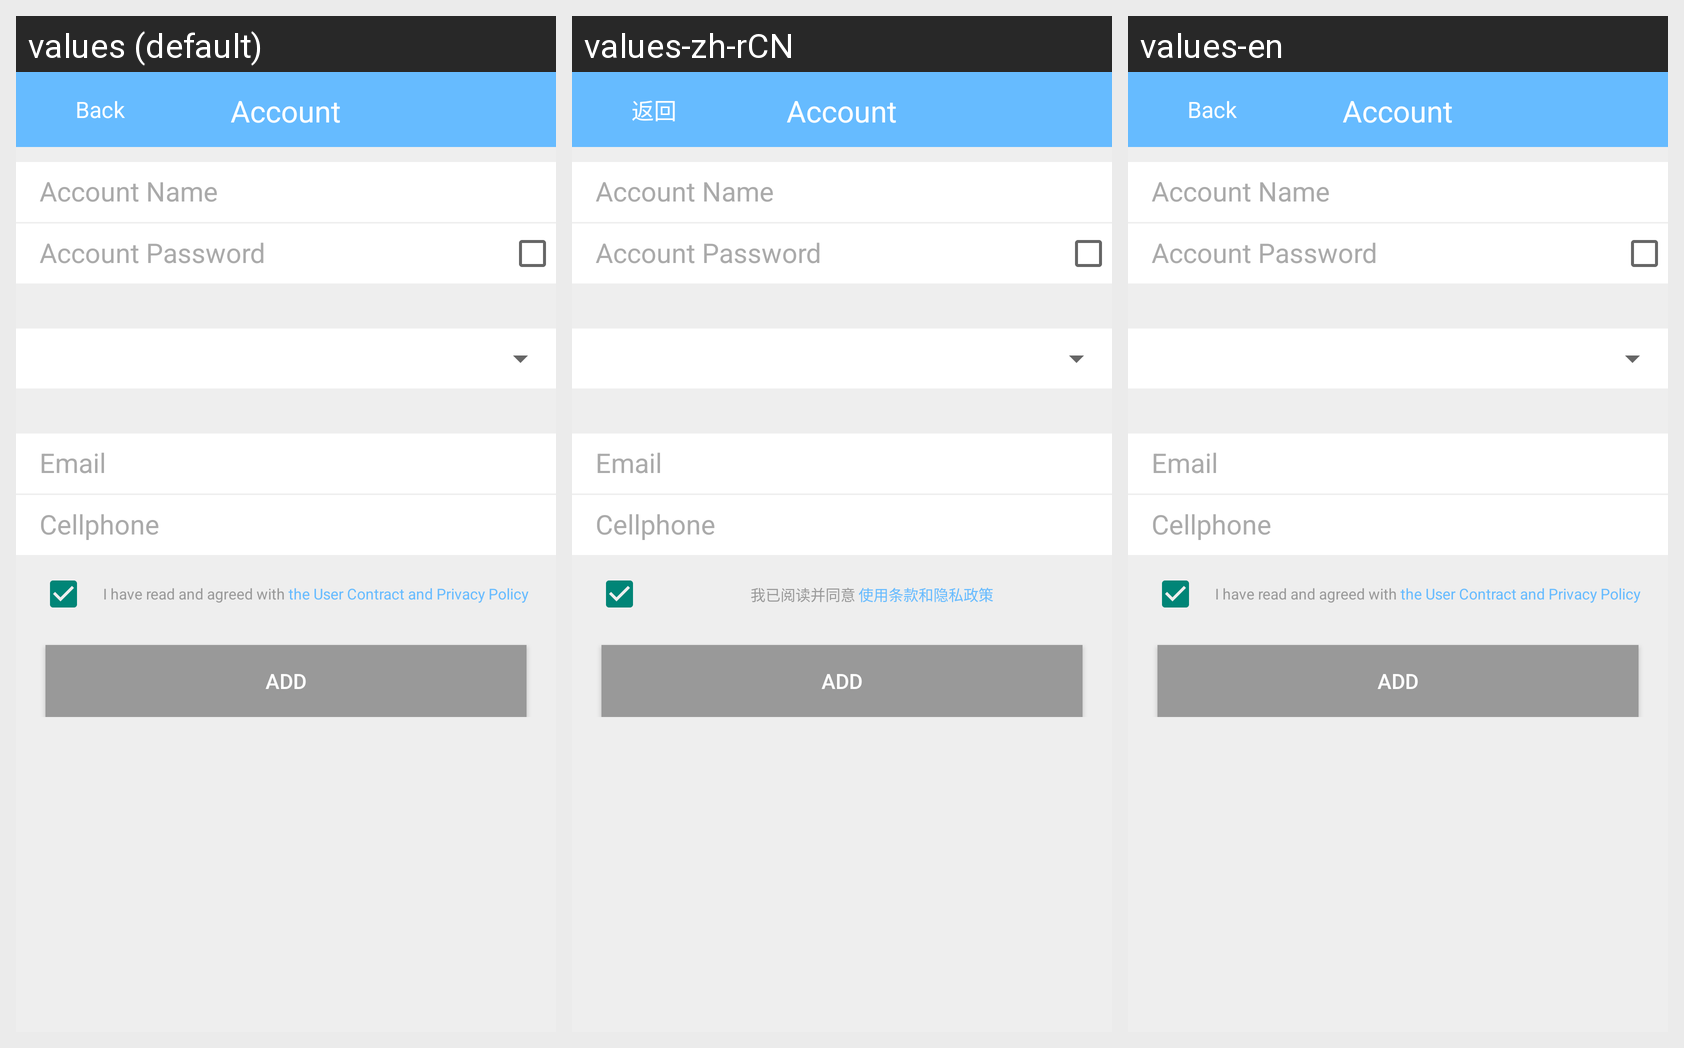

Here is an Android app screen in its default locale and in the app's own translations. Write out the translated-string differences for the strings that appear on this screen.
Android screen res/layout/activity_account_case.xml rendered under 3 locales, left to right: values (default), values-zh-rCN, values-en. Device: Nexus 5 (rendered at 1080×1920; each locale shown at half size, 540×960, under a caption strip naming it); theme AppTheme.
Strings drawn on this screen, with the default value and each locale's value (text and hints the layout hard-codes appear in the picture but are not listed):

sign_up_back
  values: Back
  values-zh-rCN: 返回
  values-en: Back

account_case_banner
  values: Account
  values-zh-rCN: Account  [not translated; the default value is used]
  values-en: Account  [not translated; the default value is used]

account_name_hint
  values: Account Name
  values-zh-rCN: Account Name  [not translated; the default value is used]
  values-en: Account Name  [not translated; the default value is used]

account_password_hint
  values: Account Password
  values-zh-rCN: Account Password  [not translated; the default value is used]
  values-en: Account Password  [not translated; the default value is used]

email_hint
  values: Email
  values-zh-rCN: Email  [not translated; the default value is used]
  values-en: Email  [not translated; the default value is used]

cellphone_hint
  values: Cellphone
  values-zh-rCN: Cellphone  [not translated; the default value is used]
  values-en: Cellphone  [not translated; the default value is used]

sign_up_contract_pre
  values: I have read and agreed with
  values-zh-rCN: 我已阅读并同意
  values-en: I have read and agreed with

sign_up_contract
  values: the User Contract and Privacy Policy
  values-zh-rCN: 使用条款和隐私政策
  values-en: the User Contract and Privacy Policy

account_case_add
  values: Add
  values-zh-rCN: Add  [not translated; the default value is used]
  values-en: Add  [not translated; the default value is used]
